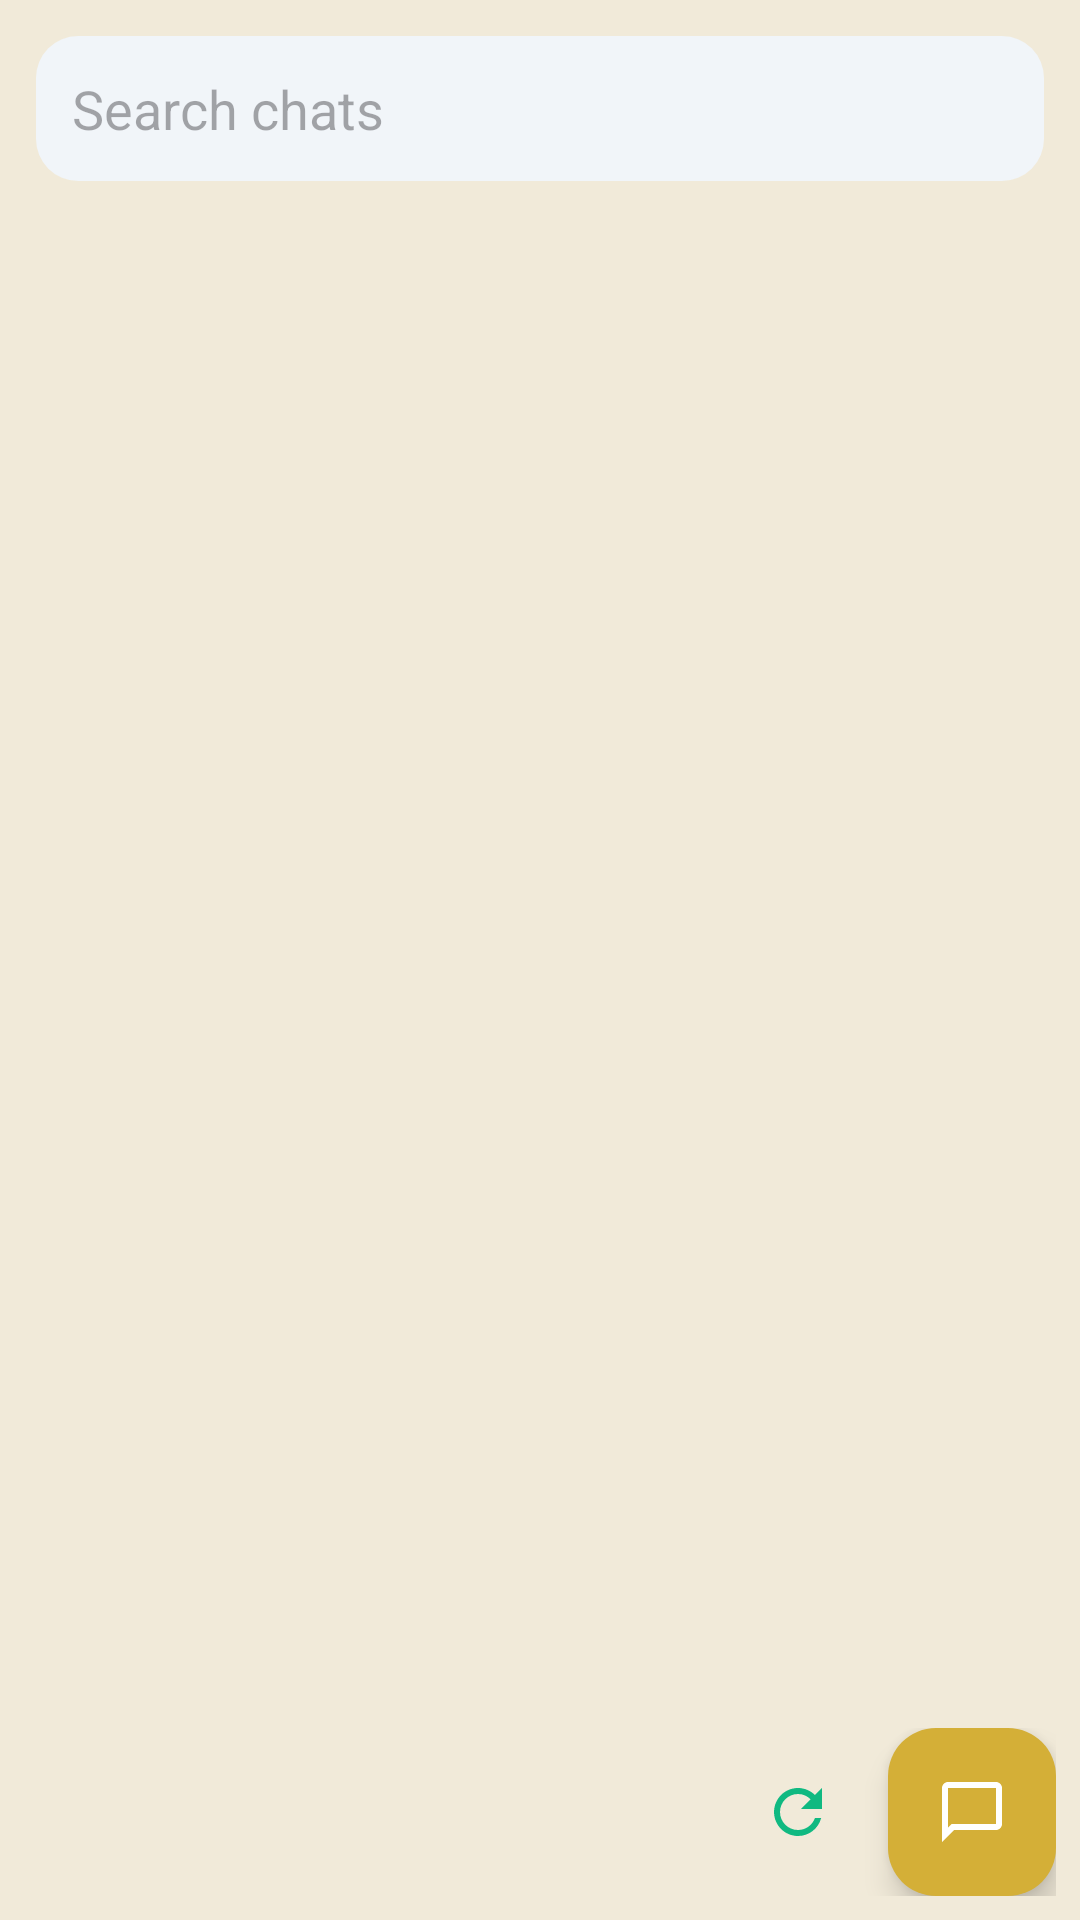

Android layout source for this screen:
<!-- AndroidManifest.xml: application theme Theme.PackTracker -->
<!-- res/layout/fragment_admin_chat.xml -->
<?xml version="1.0" encoding="utf-8"?>
<LinearLayout xmlns:android="http://schemas.android.com/apk/res/android"
    xmlns:app="http://schemas.android.com/apk/res-auto"
    android:layout_width="match_parent"
    android:layout_height="match_parent"
    android:background="@color/background"
    android:orientation="vertical">

    <EditText
        android:id="@+id/etSearch"
        android:layout_width="match_parent"
        android:layout_height="wrap_content"
        android:layout_margin="12dp"
        android:background="@drawable/bubble_input"
        android:hint="Search chats"
        android:inputType="text"
        android:maxLines="1"
        android:padding="12dp" />

    <androidx.recyclerview.widget.RecyclerView
        android:id="@+id/rvChats"
        android:layout_width="match_parent"
        android:layout_height="0dp"
        android:layout_weight="1"
        android:clipToPadding="false"
        android:padding="8dp" />

    <TextView
        android:id="@+id/tvEmpty"
        android:layout_width="match_parent"
        android:layout_height="wrap_content"
        android:gravity="center"
        android:padding="32dp"
        android:text="No chats yet"
        android:textColor="@color/on_surface_variant"
        android:visibility="gone" />

    <LinearLayout
        android:layout_width="match_parent"
        android:layout_height="wrap_content"
        android:gravity="end|center_vertical"
        android:orientation="horizontal"
        android:padding="8dp">

        <ImageButton
            android:id="@+id/btnRefresh"
            android:layout_width="44dp"
            android:layout_height="44dp"
            android:background="?attr/selectableItemBackgroundBorderless"
            android:contentDescription="Refresh"
            android:src="@drawable/ic_refresh"
            app:tint="@color/green_primary" />

        <com.google.android.material.floatingactionbutton.FloatingActionButton
            android:id="@+id/fabNewChat"
            android:layout_width="wrap_content"
            android:layout_height="wrap_content"
            android:layout_marginStart="8dp"
            android:contentDescription="New chat"
            android:src="@drawable/ic_chat_bubble"
            app:fabSize="normal"
            app:backgroundTint="@color/gold_primary"
            app:tint="@color/white" />
    </LinearLayout>
</LinearLayout>
<!-- resources referenced by this layout -->
<resources>
  <color name="background">@color/kraft</color>
  <color name="gold_primary">@color/gold_500</color>
  <color name="green_primary">@color/emerald_500</color>
  <color name="on_surface_variant">@color/slate_600</color>
  <color name="white">#FFFFFFFF</color>
  <!-- drawable bubble_input (drawable) -->
  <?xml version="1.0" encoding="utf-8"?>
  <shape xmlns:android="http://schemas.android.com/apk/res/android"
      android:shape="rectangle">
      <solid android:color="@color/surface_container"/>
      <corners android:radius="14dp"/>
  </shape>
  <color name="kraft">#FFF1EAD9</color>
  <color name="gold_500">#FFD4AF37</color>
  <color name="emerald_500">#FF10B981</color>
  <color name="slate_600">#FF475569</color>
  <color name="surface_container">@color/slate_100</color>
  <color name="primary">@color/emerald_700</color>
  <color name="on_primary">#FFFFFFFF</color>
  <color name="primary_container">@color/emerald_100</color>
  <color name="on_primary_container">@color/emerald_900</color>
  <color name="secondary">@color/gold_500</color>
  <color name="on_secondary">@color/slate_900</color>
  <color name="secondary_container">@color/gold_100</color>
  <color name="on_secondary_container">@color/gold_700</color>
  <color name="tertiary">@color/emerald_500</color>
  <color name="on_tertiary">#FFFFFFFF</color>
  <color name="tertiary_container">@color/emerald_50</color>
  <color name="on_tertiary_container">@color/emerald_800</color>
  <color name="on_background">@color/slate_900</color>
  <color name="surface">#FFFFFFFF</color>
  <color name="on_surface">@color/slate_900</color>
  <color name="surface_variant">@color/slate_100</color>
  <color name="surface_container_lowest">#FFFFFFFF</color>
  <color name="surface_container_low">@color/slate_50</color>
  <color name="surface_container_high">#FFE9EEF4</color>
  <color name="surface_container_highest">#FFDDE5EC</color>
  <color name="surface_bright">#FFFFFFFF</color>
  <color name="surface_dim">@color/slate_200</color>
  <color name="outline">@color/slate_400</color>
  <color name="outline_variant">@color/slate_200</color>
  <color name="error">#FFDC2626</color>
  <color name="on_error">#FFFFFFFF</color>
  <color name="error_container">#FFFEE2E2</color>
  <color name="on_error_container">#FF7F1D1D</color>
  <!-- drawable bg_kraft_canvas (drawable) -->
  <?xml version="1.0" encoding="utf-8"?>
  <bitmap xmlns:android="http://schemas.android.com/apk/res/android"
      android:src="@drawable/bg_kraft_tile"
      android:tileModeX="repeat"
      android:tileModeY="repeat" />
  <style name="Widget.PackTracker.BottomSheet" parent="Widget.Material3.BottomSheet.Modal">
          <item name="backgroundTint">@color/surface</item>
          <item name="shapeAppearanceOverlay">@style/ShapeAppearance.PackTracker.BottomSheet</item>
      </style>
  <color name="slate_100">#FFF1F5F9</color>
  <color name="emerald_700">#FF047857</color>
  <color name="emerald_100">#FFD1FAE5</color>
  <color name="emerald_900">#FF064E3B</color>
  <color name="slate_900">#FF0F172A</color>
  <color name="gold_100">#FFFEF3C7</color>
  <color name="gold_700">#FF856404</color>
  <color name="emerald_50">#FFECFDF5</color>
  <color name="emerald_800">#FF065F46</color>
  <color name="slate_50">#FFF8FAFC</color>
  <color name="slate_200">#FFE2E8F0</color>
  <color name="slate_400">#FF94A3B8</color>
  <color name="card_stroke">@color/slate_200</color>
  <dimen name="radius_card">16dp</dimen>
  <dimen name="elevation_card">0dp</dimen>
  <style name="TextAppearance.PackTracker.ToolbarTitle" parent="TextAppearance.MaterialComponents.Headline6">
          <item name="android:fontFamily">@font/archivo_black</item>
          <item name="android:textColor">@color/on_background</item>
          <item name="android:textSize">@dimen/text_title</item>
      </style>
  <dimen name="text_title">16sp</dimen>
</resources>
